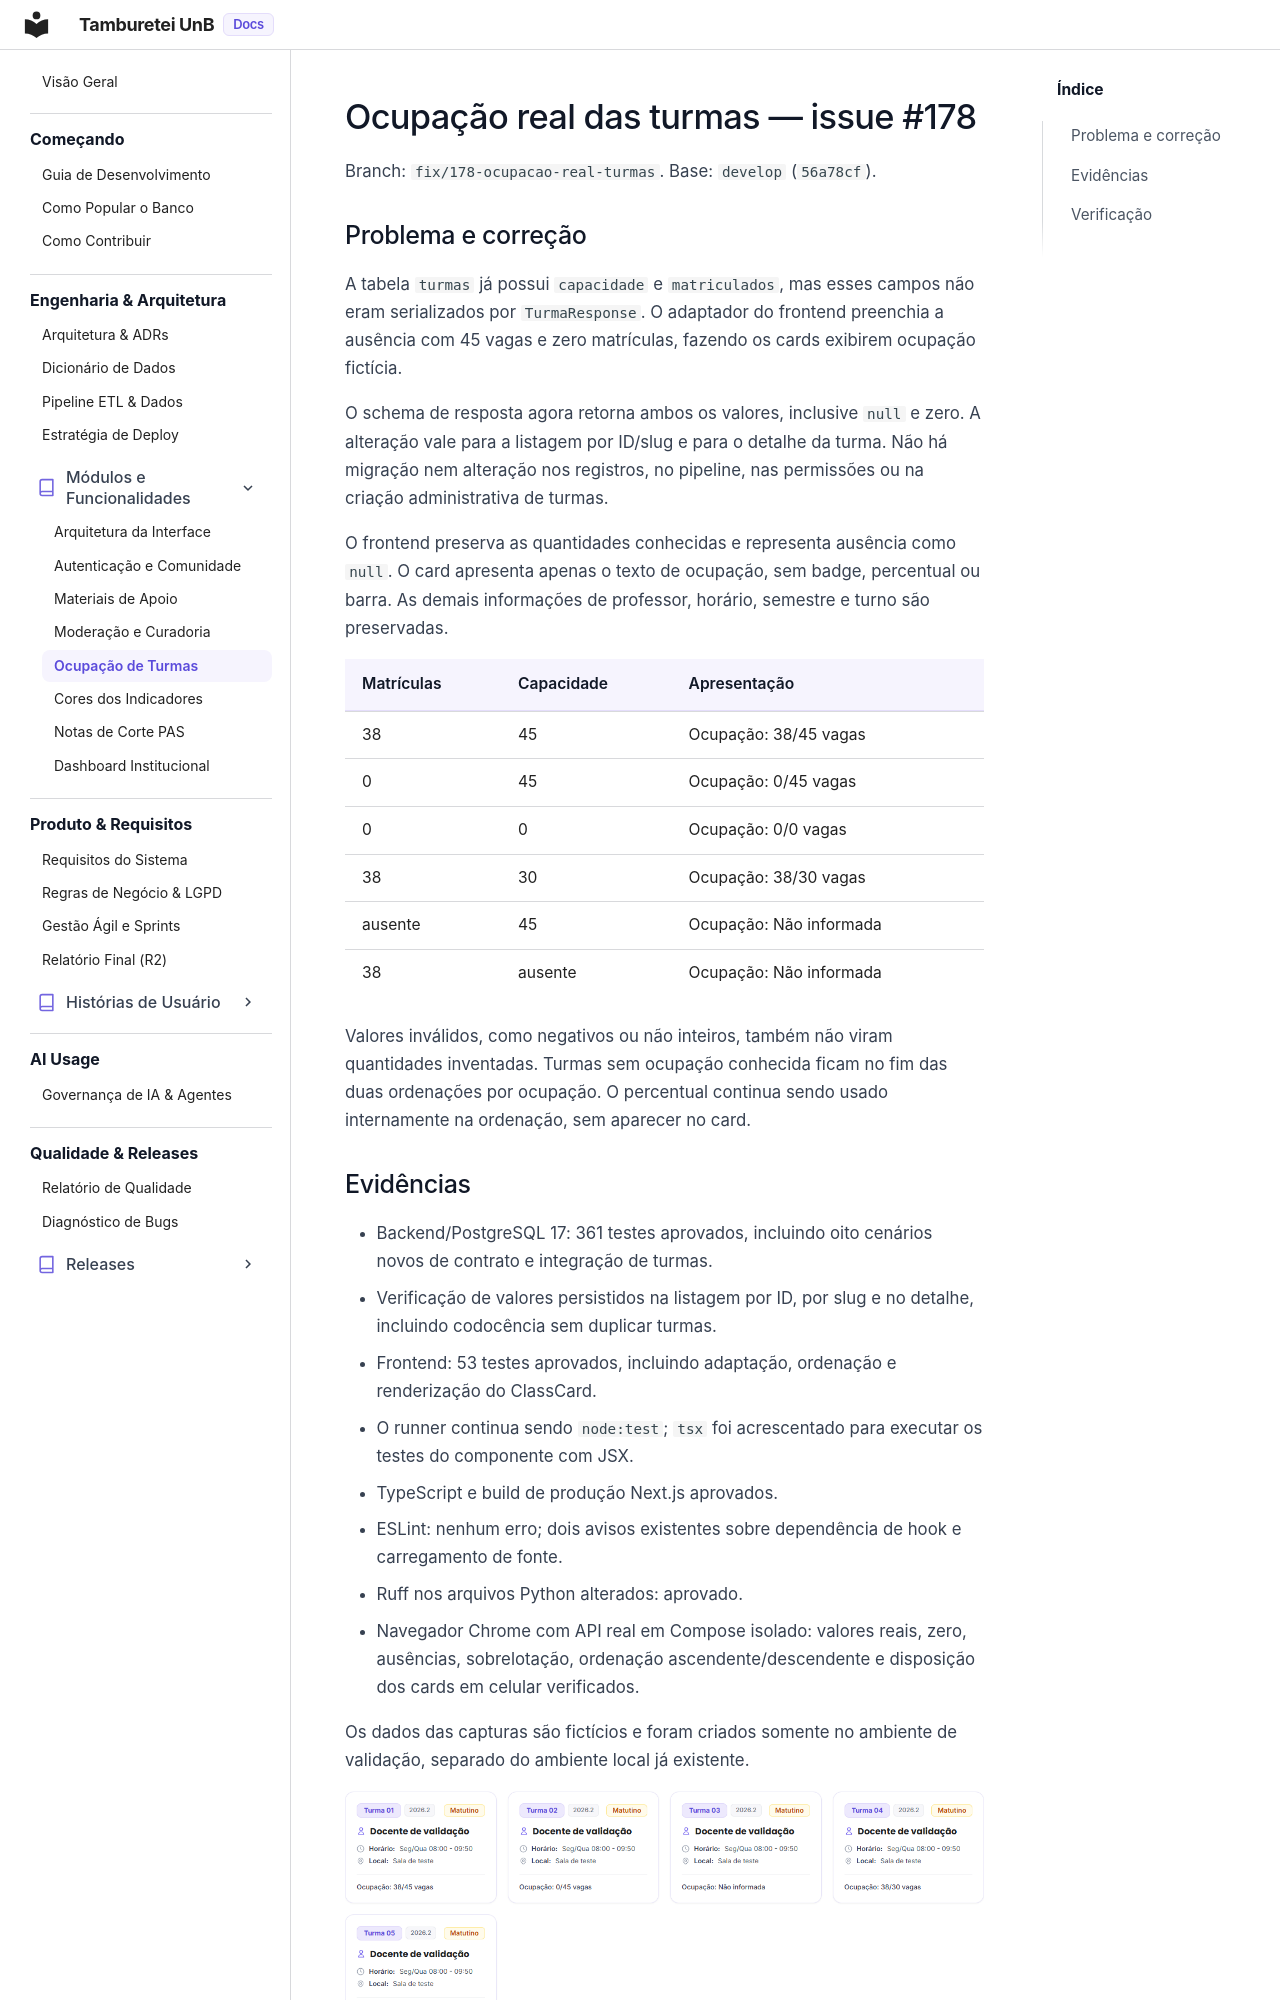

repository: unb-mds/2026-02-TambureteiUnB · page: engenharia/ocupacao_turmas/index.html · generator: mkdocs

# Ocupação real das turmas — issue #178

Branch: `fix/178-ocupacao-real-turmas`. Base: `develop` (`56a78cf`).

## Problema e correção

A tabela `turmas` já possui `capacidade` e `matriculados`, mas esses campos não eram serializados por `TurmaResponse`. O adaptador do frontend preenchia a ausência com 45 vagas e zero matrículas, fazendo os cards exibirem ocupação fictícia.

O schema de resposta agora retorna ambos os valores, inclusive `null` e zero. A alteração vale para a listagem por ID/slug e para o detalhe da turma. Não há migração nem alteração nos registros, no pipeline, nas permissões ou na criação administrativa de turmas.

O frontend preserva as quantidades conhecidas e representa ausência como `null`. O card apresenta apenas o texto de ocupação, sem badge, percentual ou barra. As demais informações de professor, horário, semestre e turno são preservadas.

| Matrículas | Capacidade | Apresentação |
| --- | --- | --- |
| 38 | 45 | Ocupação: 38/45 vagas |
| 0 | 45 | Ocupação: 0/45 vagas |
| 0 | 0 | Ocupação: 0/0 vagas |
| 38 | 30 | Ocupação: 38/30 vagas |
| ausente | 45 | Ocupação: Não informada |
| 38 | ausente | Ocupação: Não informada |

Valores inválidos, como negativos ou não inteiros, também não viram quantidades inventadas. Turmas sem ocupação conhecida ficam no fim das duas ordenações por ocupação. O percentual continua sendo usado internamente na ordenação, sem aparecer no card.
